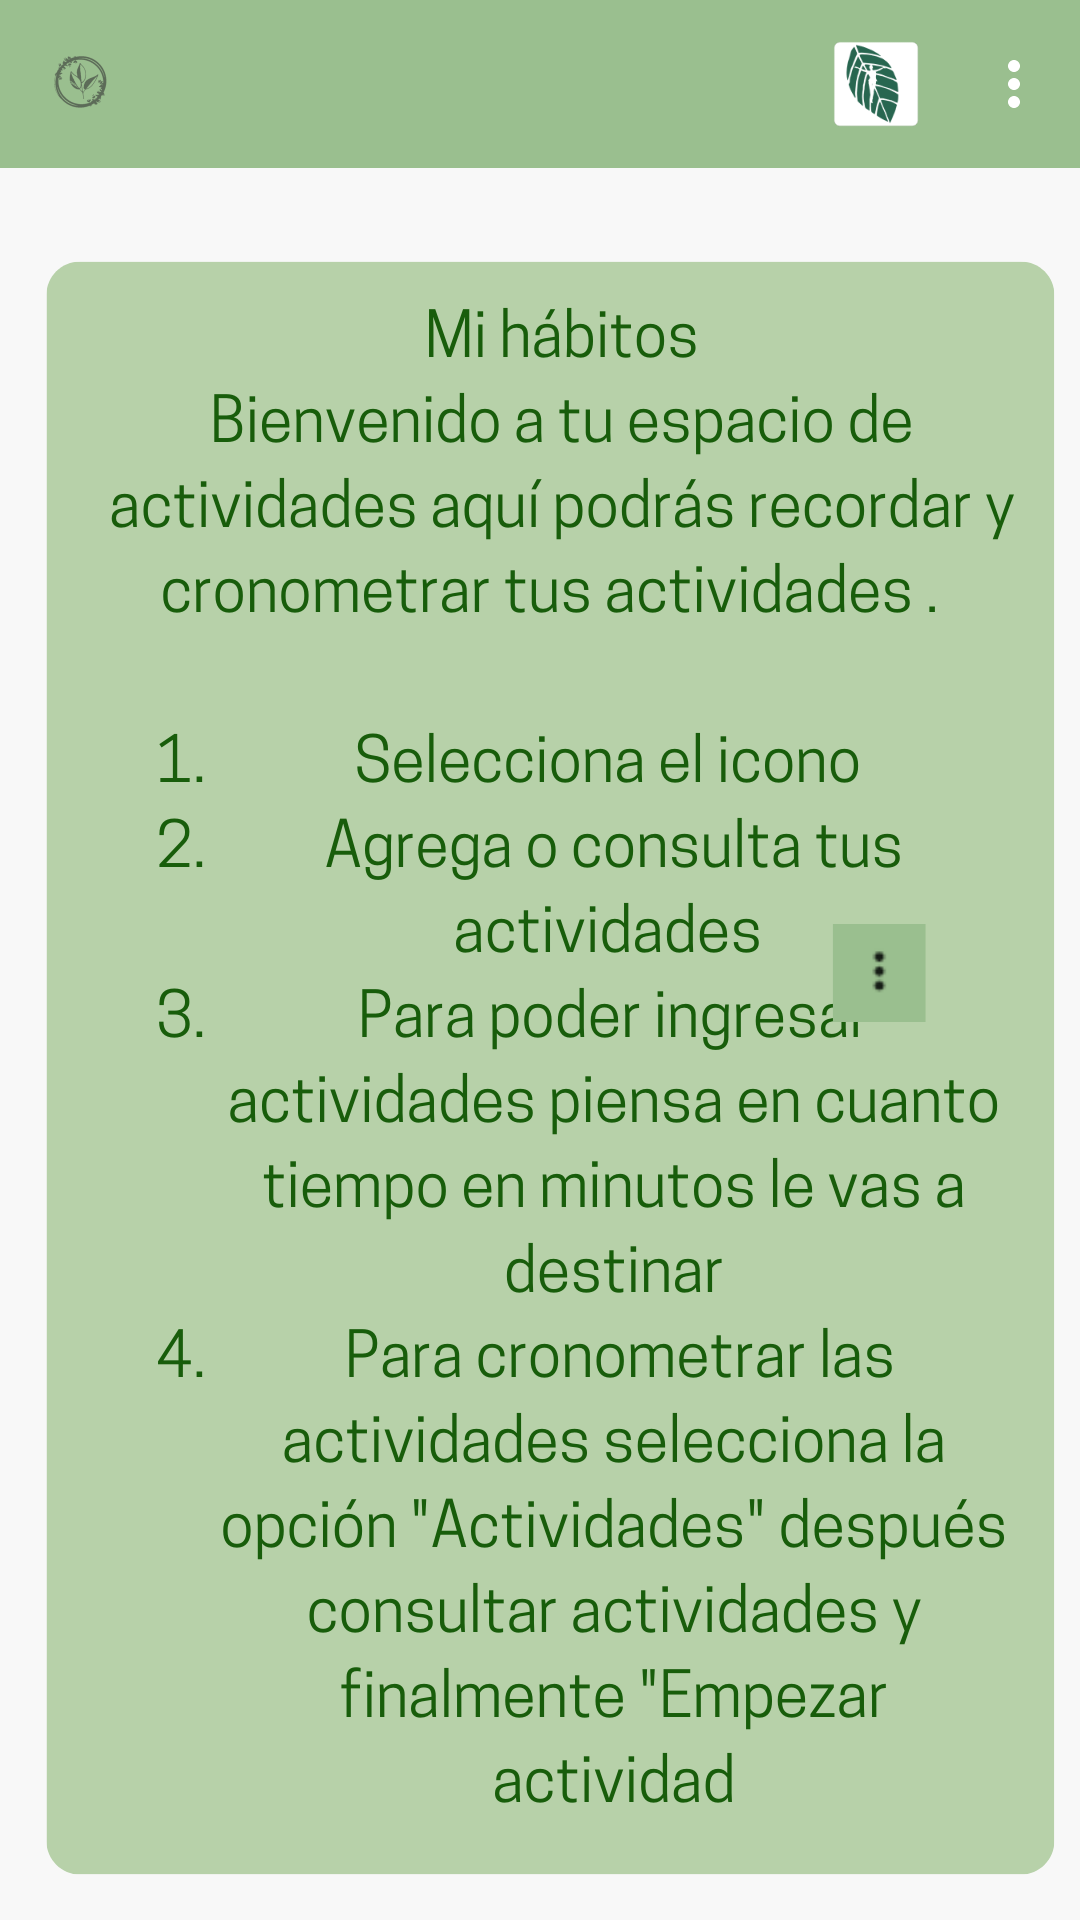

Reconstruct the res/layout file that produces this screen, plus the resources it refers to.
<!-- AndroidManifest.xml: application theme Theme.HabitsGarden -->
<!-- res/layout/activity_mainpomo.xml -->
<?xml version="1.0" encoding="utf-8"?>
<androidx.constraintlayout.widget.ConstraintLayout xmlns:android="http://schemas.android.com/apk/res/android"
    xmlns:app="http://schemas.android.com/apk/res-auto"
    xmlns:tools="http://schemas.android.com/tools"
    android:layout_width="match_parent"
    android:layout_height="match_parent"
    tools:context=".MainActivity"
    android:background="@drawable/infohabitos">>

    <androidx.appcompat.widget.Toolbar
        android:id="@+id/toolbar"
        android:layout_width="match_parent"
        android:layout_height="wrap_content"
        android:background="@color/green20"
        android:minHeight="?attr/actionBarSize"
        android:theme="?attr/actionBarTheme"
        app:collapseIcon="@drawable/hojahum"
        app:layout_constraintEnd_toEndOf="parent"
        app:layout_constraintStart_toStartOf="parent"
        app:layout_constraintTop_toTopOf="parent"
        app:menu="@menu/action_bar_menu"
        app:navigationIcon="@drawable/ic_action_pomodoroimages" />


</androidx.constraintlayout.widget.ConstraintLayout>
<!-- resources referenced by this layout -->
<resources>
  <color name="green20">#9ABF8F</color>
  <!-- drawable hojahum: png bitmap (drawable, 6937 bytes) -->
  <!-- drawable ic_action_pomodoroimages: png bitmap (drawable-mdpi, 636 bytes) -->
  <!-- drawable infohabitos: png bitmap (drawable, 240622 bytes) -->
  <style name="Theme.HabitsGarden" parent="Theme.MaterialComponents.DayNight.DarkActionBar">
          
          <item name="colorPrimary">@color/green20</item>
          <item name="colorPrimaryVariant">@color/green30</item>
          <item name="colorOnPrimary">@color/white</item>
          
          <item name="colorSecondary">@color/teal_200</item>
          <item name="colorSecondaryVariant">@color/teal_700</item>
          <item name="colorOnSecondary">@color/black</item>
          
          <item name="android:statusBarColor" tools:targetApi="l">?attr/colorPrimaryVariant</item>
          
      </style>
  <color name="green30">#608C54</color>
  <color name="white">#FFFFFFFF</color>
  <color name="teal_200">#FF03DAC5</color>
  <color name="teal_700">#FF018786</color>
  <color name="black">#FF000000</color>
</resources>
